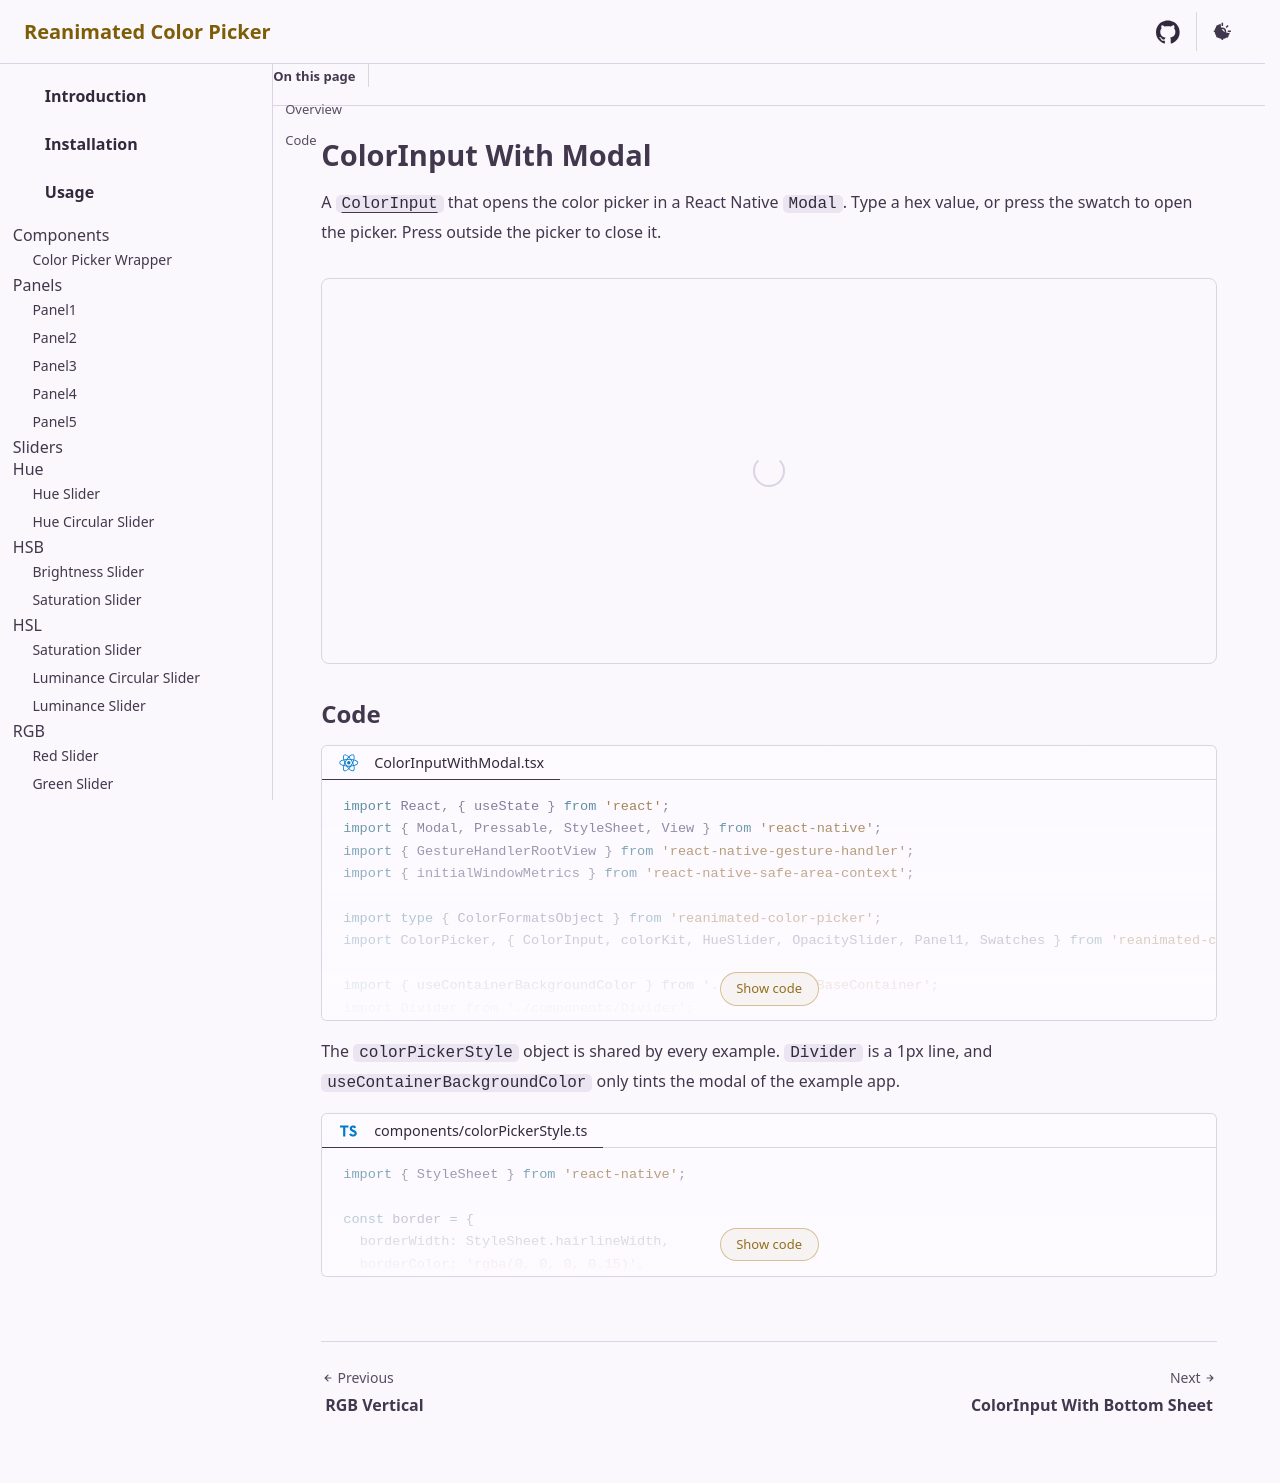

repository: alabsi91/reanimated-color-picker · page: examples/color-input-with-modal/index.html · generator: docusaurus

# ColorInput With Modal

A [`ColorInput`](~/components/inputs/color-input/) that opens the color picker in a React Native `Modal`. Type a hex value, or
press the swatch to open the picker. Press outside the picker to close it.

<div class="example-container">
  <react-native src="@examples/ColorInputWithModal.tsx" bundle></react-native>
</div>

## Code

<div>
  <code-block lang="tsx" title="ColorInputWithModal.tsx" collapsible="10">
    <inline-text src="@examples/ColorInputWithModal.tsx"></inline-text>
  </code-block>
</div>

<markdown src="@parts/markdown/color-picker-style.md"></markdown>
